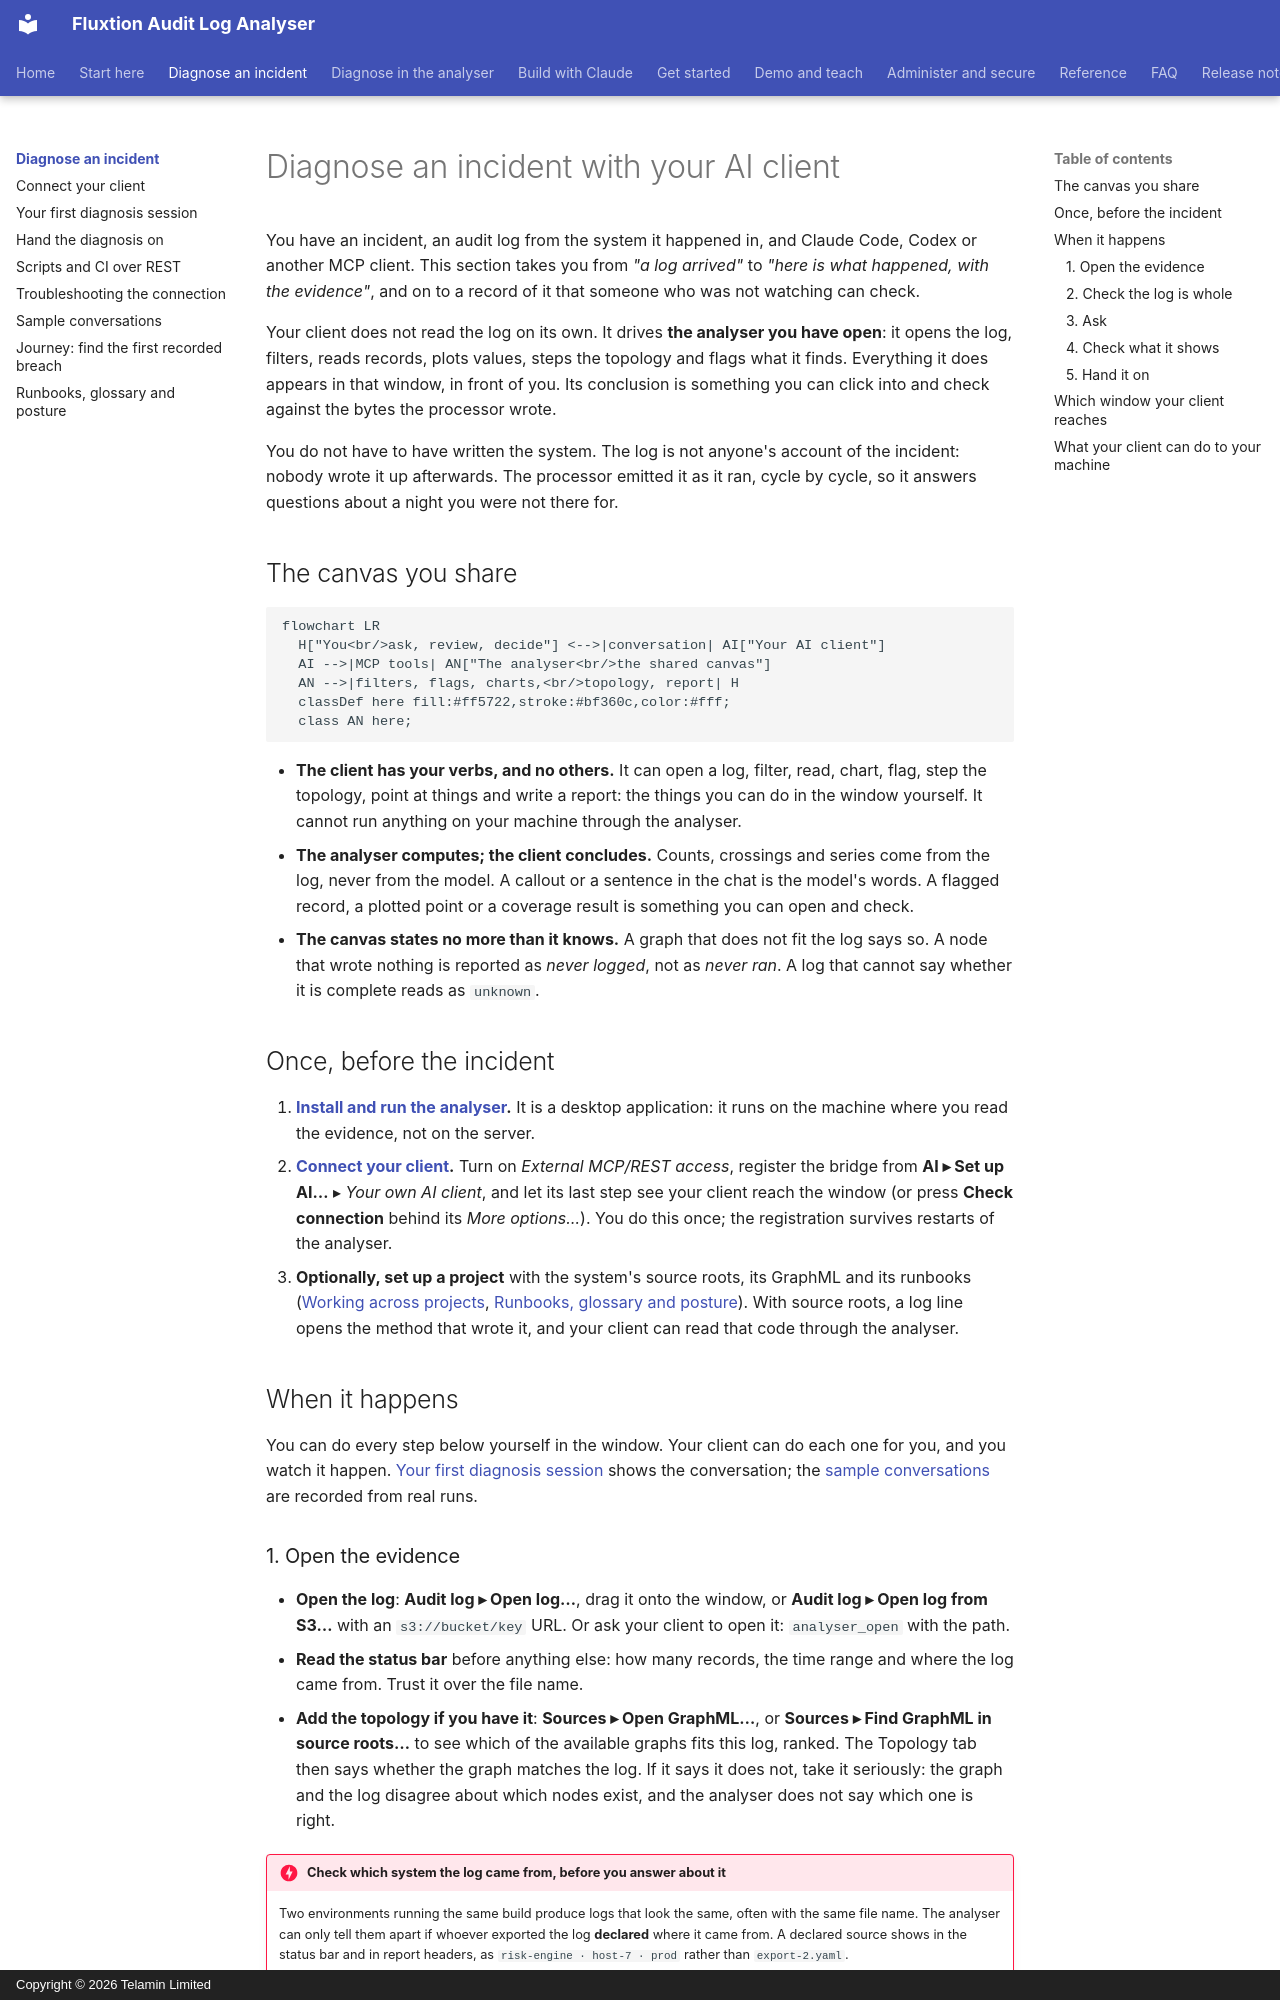

repository: telaminai/fluxtionauditlog-analyser · page: diagnose/index.html · generator: mkdocs · copyright: Copyright © 2026 Telamin Limited

# Diagnose an incident with your AI client

You have an incident, an audit log from the system it happened in, and Claude Code, Codex or another MCP client.
This section takes you from *"a log arrived"* to *"here is what happened, with the evidence"*, and on to a record of
it that someone who was not watching can check.

Your client does not read the log on its own. It drives **the analyser you have open**: it opens the log, filters,
reads records, plots values, steps the topology and flags what it finds. Everything it does appears in that window,
in front of you. Its conclusion is something you can click into and check against the bytes the processor wrote.

You do not have to have written the system. The log is not anyone's account of the incident: nobody wrote it up
afterwards. The processor emitted it as it ran, cycle by cycle, so it answers questions about a night you were not
there for.

## The canvas you share

```mermaid
flowchart LR
  H["You<br/>ask, review, decide"] <-->|conversation| AI["Your AI client"]
  AI -->|MCP tools| AN["The analyser<br/>the shared canvas"]
  AN -->|filters, flags, charts,<br/>topology, report| H
  classDef here fill:#ff5722,stroke:#bf360c,color:#fff;
  class AN here;
```

- **The client has your verbs, and no others.** It can open a log, filter, read, chart, flag, step the topology,
  point at things and write a report: the things you can do in the window yourself. It cannot run anything on your
  machine through the analyser.
- **The analyser computes; the client concludes.** Counts, crossings and series come from the log, never from the
  model. A callout or a sentence in the chat is the model's words. A flagged record, a plotted point or a coverage
  result is something you can open and check.
- **The canvas states no more than it knows.** A graph that does not fit the log says so. A node that wrote nothing
  is reported as *never logged*, not as *never ran*. A log that cannot say whether it is complete reads as `unknown`.

## Once, before the incident

1. **[Install and run the analyser](../install.md).** It is a desktop application: it runs on the machine where you
   read the evidence, not on the server.
2. **[Connect your client](../connect-an-llm.md).** Turn on *External MCP/REST access*, register the bridge from
   **AI ▸ Set up AI…** ▸ *Your own AI client*, and let its last step see your client reach the window (or press
   **Check connection** behind its *More options…*). You do this once; the registration survives
   restarts of the analyser.
3. **Optionally, set up a project** with the system's source roots, its GraphML and its runbooks
   ([Working across projects](../user-guide/projects.md), [Runbooks, glossary and posture](../ai-and-runbooks.md)).
   With source roots, a log line opens the method that wrote it, and your client can read that code through the
   analyser.

## When it happens

You can do every step below yourself in the window. Your client can do each one for you, and you watch it happen.
[Your first diagnosis session](first-session.md) shows the conversation; the
[sample conversations](../sample-conversations.md) are recorded from real runs.
